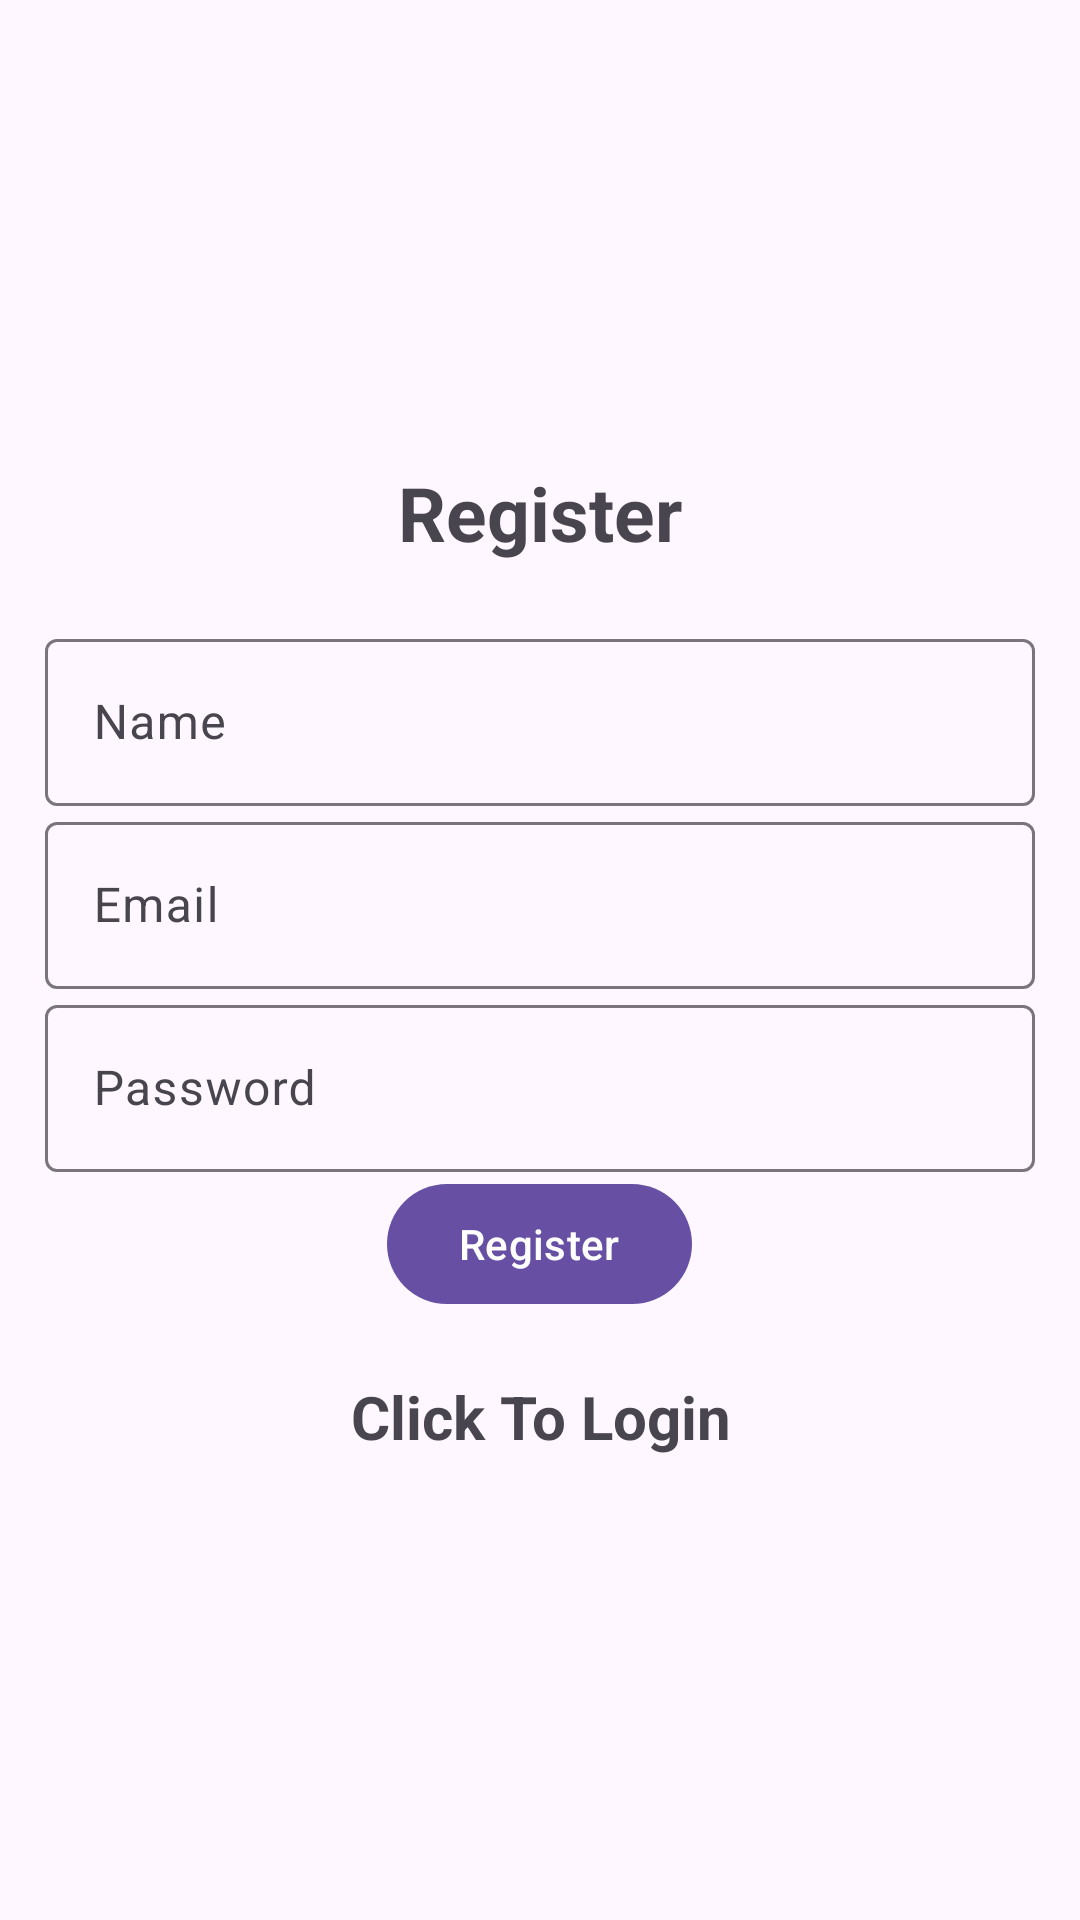

Here is an Android app screen rendered from its layout file. Give the layout XML and the strings, colors and styles it references.
<!-- AndroidManifest.xml: activity theme Theme.Material3.Light.NoActionBar -->
<!-- res/layout/activity_register.xml -->
<?xml version="1.0" encoding="utf-8"?>
<LinearLayout xmlns:android="http://schemas.android.com/apk/res/android"
    xmlns:app="http://schemas.android.com/apk/res-auto"
    xmlns:tools="http://schemas.android.com/tools"
    android:layout_width="match_parent"
    android:orientation="vertical"
    android:gravity="center"
    android:layout_height="match_parent"
    android:padding="15dp"
    tools:context=".Register">

    <TextView
        android:layout_width="match_parent"
        android:layout_height="wrap_content"
        android:text="@string/register"
        android:textSize="25dp"
        android:layout_marginBottom="20dp"
        android:textStyle="bold"
        android:gravity="center" />
    <com.google.android.material.textfield.TextInputLayout
        android:layout_width="match_parent"
        android:layout_height="wrap_content">
        <com.google.android.material.textfield.TextInputEditText
            android:id="@+id/user_name"
            android:hint="@string/name"
            android:layout_width="match_parent"
            android:layout_height="wrap_content"/>
    </com.google.android.material.textfield.TextInputLayout>
    <com.google.android.material.textfield.TextInputLayout
        android:layout_width="match_parent"
        android:layout_height="wrap_content">
        <com.google.android.material.textfield.TextInputEditText
            android:id="@+id/email"
            android:hint="@string/email"
            android:layout_width="match_parent"
            android:layout_height="wrap_content"/>
    </com.google.android.material.textfield.TextInputLayout>

    <com.google.android.material.textfield.TextInputLayout
        android:layout_width="match_parent"
        android:layout_height="wrap_content">
        <com.google.android.material.textfield.TextInputEditText
            android:id="@+id/password"
            android:hint="@string/password"
            android:layout_width="match_parent"
            android:layout_height="wrap_content"/>
    </com.google.android.material.textfield.TextInputLayout>

    <ProgressBar
        android:id="@+id/progressBar"
        android:visibility="gone"
        android:layout_width="wrap_content"
        android:layout_height="wrap_content"/>

    <Button
        android:id="@+id/btn_register"
        android:text="@string/register"
        android:layout_width="wrap_content"
        android:layout_height="wrap_content"/>

    <TextView
        android:textStyle="bold"
        android:textSize="20sp"
        android:gravity="center"
        android:layout_marginTop="20dp"
        android:id="@+id/loginNow"
        android:text="@string/click_to_login"
        android:layout_width="match_parent"
        android:layout_height="wrap_content"/>

</LinearLayout>
<!-- resources referenced by this layout -->
<resources>
  <string name="click_to_login">Click To Login</string>
  <string name="email">Email</string>
  <string name="name">Name</string>
  <string name="password">Password</string>
  <string name="register">Register</string>
</resources>
